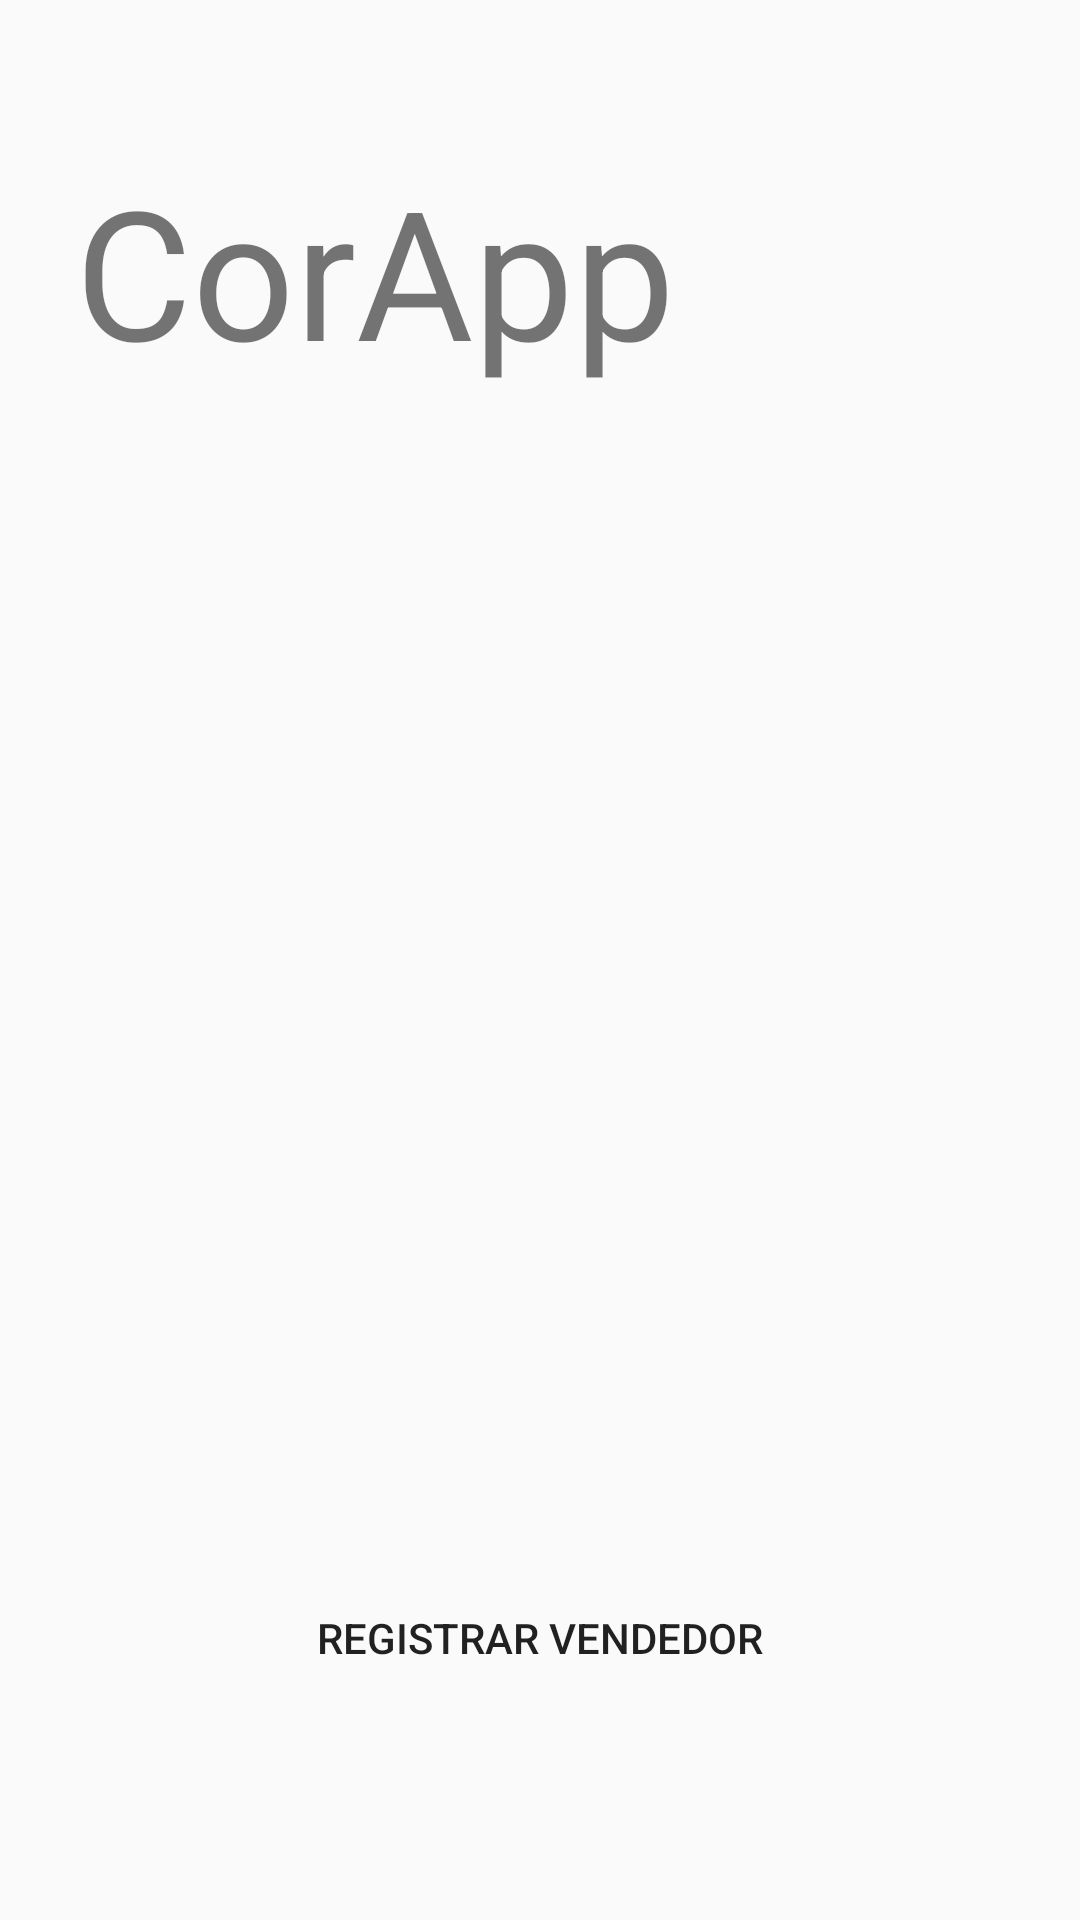

Write the Android layout XML for this screen, with the resource values it uses.
<!-- AndroidManifest.xml: application theme Theme.CorApp -->
<!-- res/layout/activity_main.xml -->
<?xml version="1.0" encoding="utf-8"?>
<android.support.design.widget.CoordinatorLayout xmlns:android="http://schemas.android.com/apk/res/android"
    xmlns:app="http://schemas.android.com/apk/res-auto"
    xmlns:tools="http://schemas.android.com/tools"
    android:layout_width="match_parent"
    android:layout_height="match_parent"
    tools:context=".MainActivity">
    <LinearLayout
        android:layout_width="match_parent"
        android:layout_height="match_parent"
        android:orientation="vertical">

        <TextView
            android:layout_width="wrap_content"
            android:layout_height="wrap_content"
            android:text="CorApp"
            android:textSize="60sp"
            android:layout_marginTop="50dp"
            android:layout_marginLeft="25dp"/>
    </LinearLayout>

    <LinearLayout
        android:layout_width="match_parent"
        android:layout_height="wrap_content"
        android:orientation="vertical"
        android:layout_gravity="bottom"
        android:gravity="center_horizontal">
        <Button
            android:id="@+id/init_go_to_register"
            android:layout_width="match_parent"
            android:layout_height="wrap_content"
            android:layout_marginBottom="70dp"
            android:background="@drawable/rounded_button"
            android:backgroundTint="@color/green_1"
            android:text="Registrar Vendedor"
            tools:layout_editor_absoluteX="0dp"
            tools:layout_editor_absoluteY="298dp"
            tools:ignore="MissingConstraints" />

    </LinearLayout>




</android.support.design.widget.CoordinatorLayout>
<!-- resources referenced by this layout -->
<resources>
  <color name="green_1">#3ab54a</color>//color logo
  <style name="Theme.CorApp" parent="Theme.AppCompat.Light.NoActionBar">
          
          <item name="colorPrimary">@color/green_1</item>
          <item name="colorPrimaryDark">@color/purple_700</item>
          <item name="colorAccent">@color/teal_200</item>
          
      </style>
  <color name="purple_700">#FF3700B3</color>
  <color name="teal_200">#FF03DAC5</color>
</resources>
